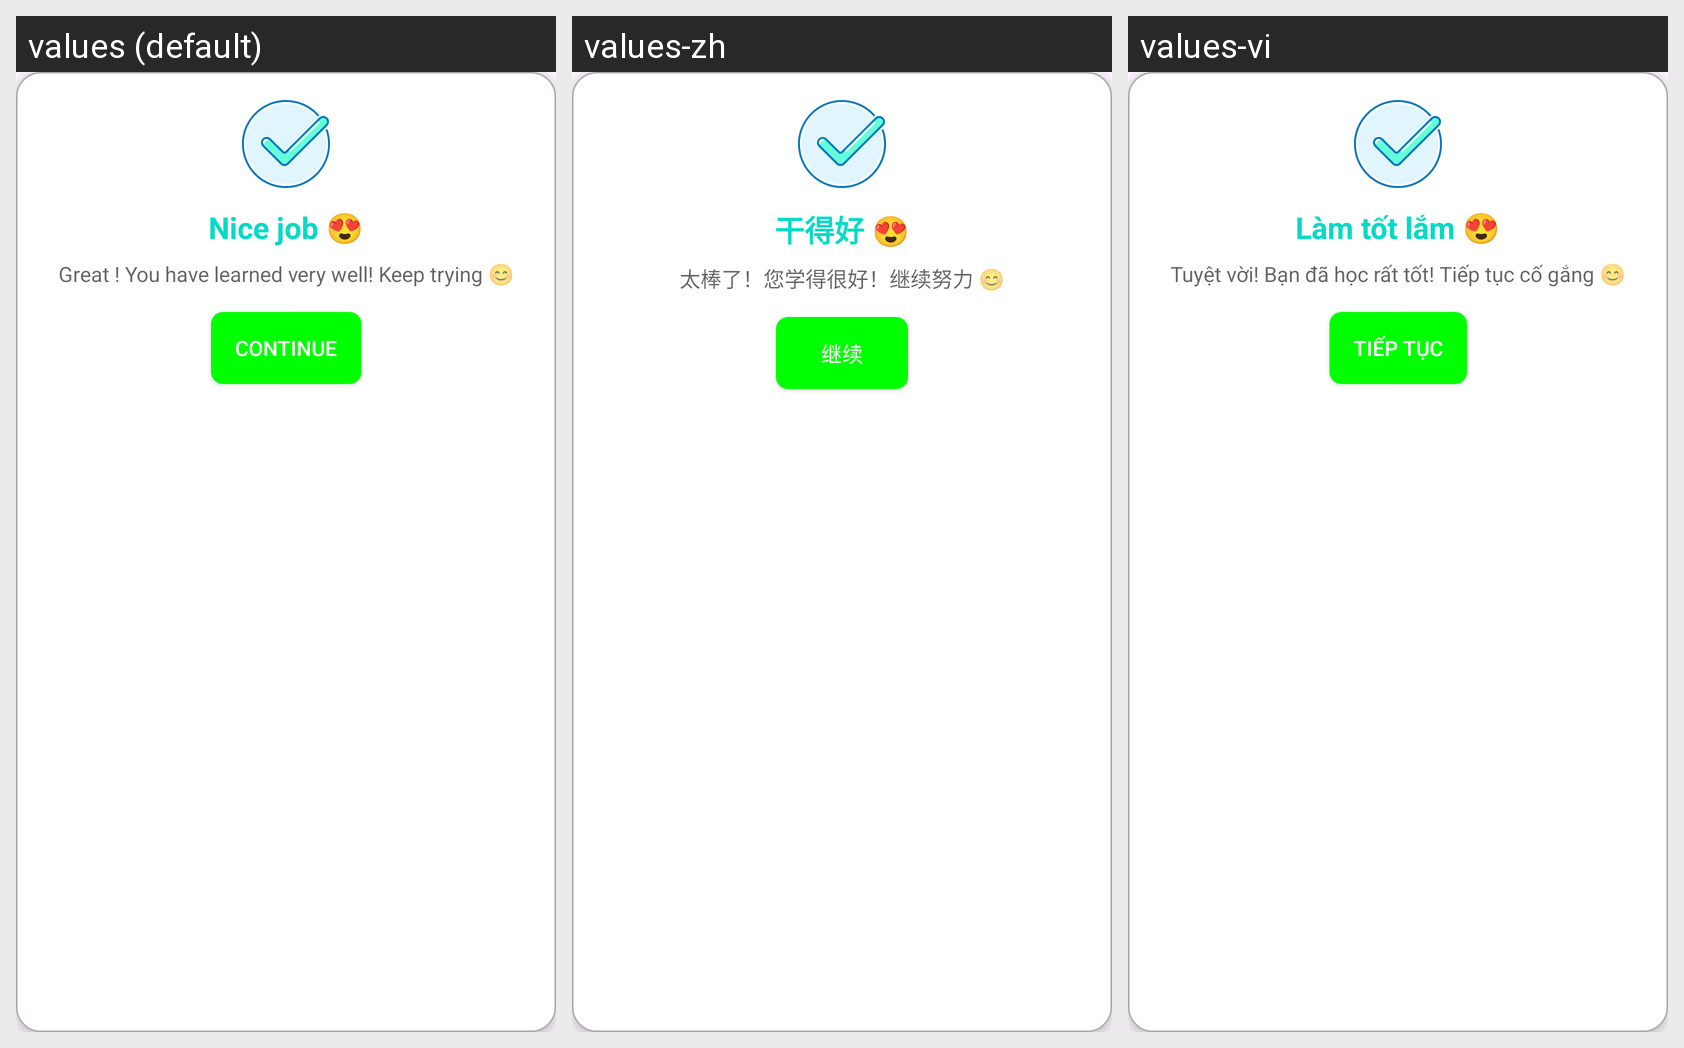

The same Android screen rendered under several of its app's locales, left to right. List the strings drawn on it with the default value and each locale's translation.
Android screen res/layout/custom_result_dialog.xml rendered under 3 locales, left to right: values (default), values-zh, values-vi. Device: Nexus 5 (rendered at 1080×1920; each locale shown at half size, 540×960, under a caption strip naming it); theme Theme.AppQuizlet.
Strings drawn on this screen, with the default value and each locale's value (text and hints the layout hard-codes, and strings that could not be matched under every locale, appear in the picture but are not listed):

nice_job
  values: Nice job 😍
  values-zh: 干得好 😍
  values-vi: Làm tốt lắm 😍

great_you_learn_well
  values: Great ! You have learned very well! Keep trying 😊
  values-zh: 太棒了！您学得很好！继续努力 😊
  values-vi: Tuyệt vời! Bạn đã học rất tốt! Tiếp tục cố gắng 😊

continue_to
  values: Continue
  values-zh: 继续
  values-vi: Tiếp tục
